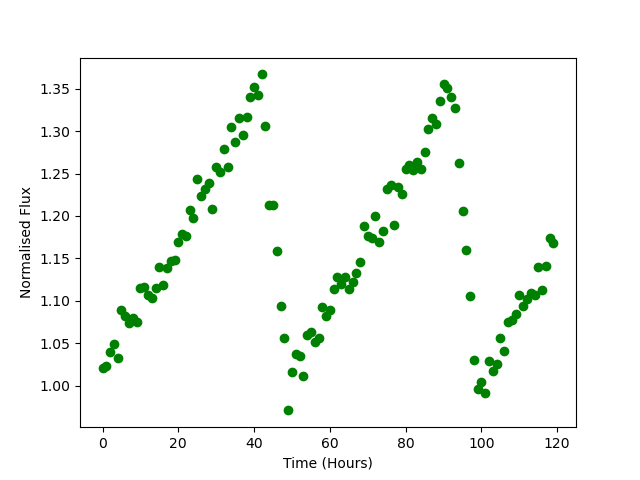

Values plotted in this chart, from the file beside it:
Time, Flux
0.0, 1.021
1.0, 1.023
2.0, 1.04
3.0, 1.049
4.0, 1.033
5.0, 1.089
6.0, 1.083
7.0, 1.074
8.0, 1.08
9.0, 1.075
10.0, 1.115
11.0, 1.116
12.0, 1.107
13.0, 1.104
14.0, 1.115
15.0, 1.14
16.0, 1.119
17.0, 1.138
18.0, 1.147
19.0, 1.148
20.0, 1.17
21.0, 1.179
22.0, 1.176
23.0, 1.207
24.0, 1.198
25.0, 1.244
26.0, 1.223
27.0, 1.232
28.0, 1.238
29.0, 1.208
30.0, 1.257
31.0, 1.252
32.0, 1.278
33.0, 1.258
34.0, 1.305
35.0, 1.287
36.0, 1.315
37.0, 1.295
38.0, 1.316
39.0, 1.34
40.0, 1.351
41.0, 1.343
42.0, 1.367
43.0, 1.306
44.0, 1.212
45.0, 1.213
46.0, 1.159
47.0, 1.094
48.0, 1.056
49.0, 0.971
50.0, 1.016
51.0, 1.037
52.0, 1.035
53.0, 1.011
54.0, 1.059
55.0, 1.063
56.0, 1.052
57.0, 1.056
58.0, 1.093
59.0, 1.082
... 60 more rows
